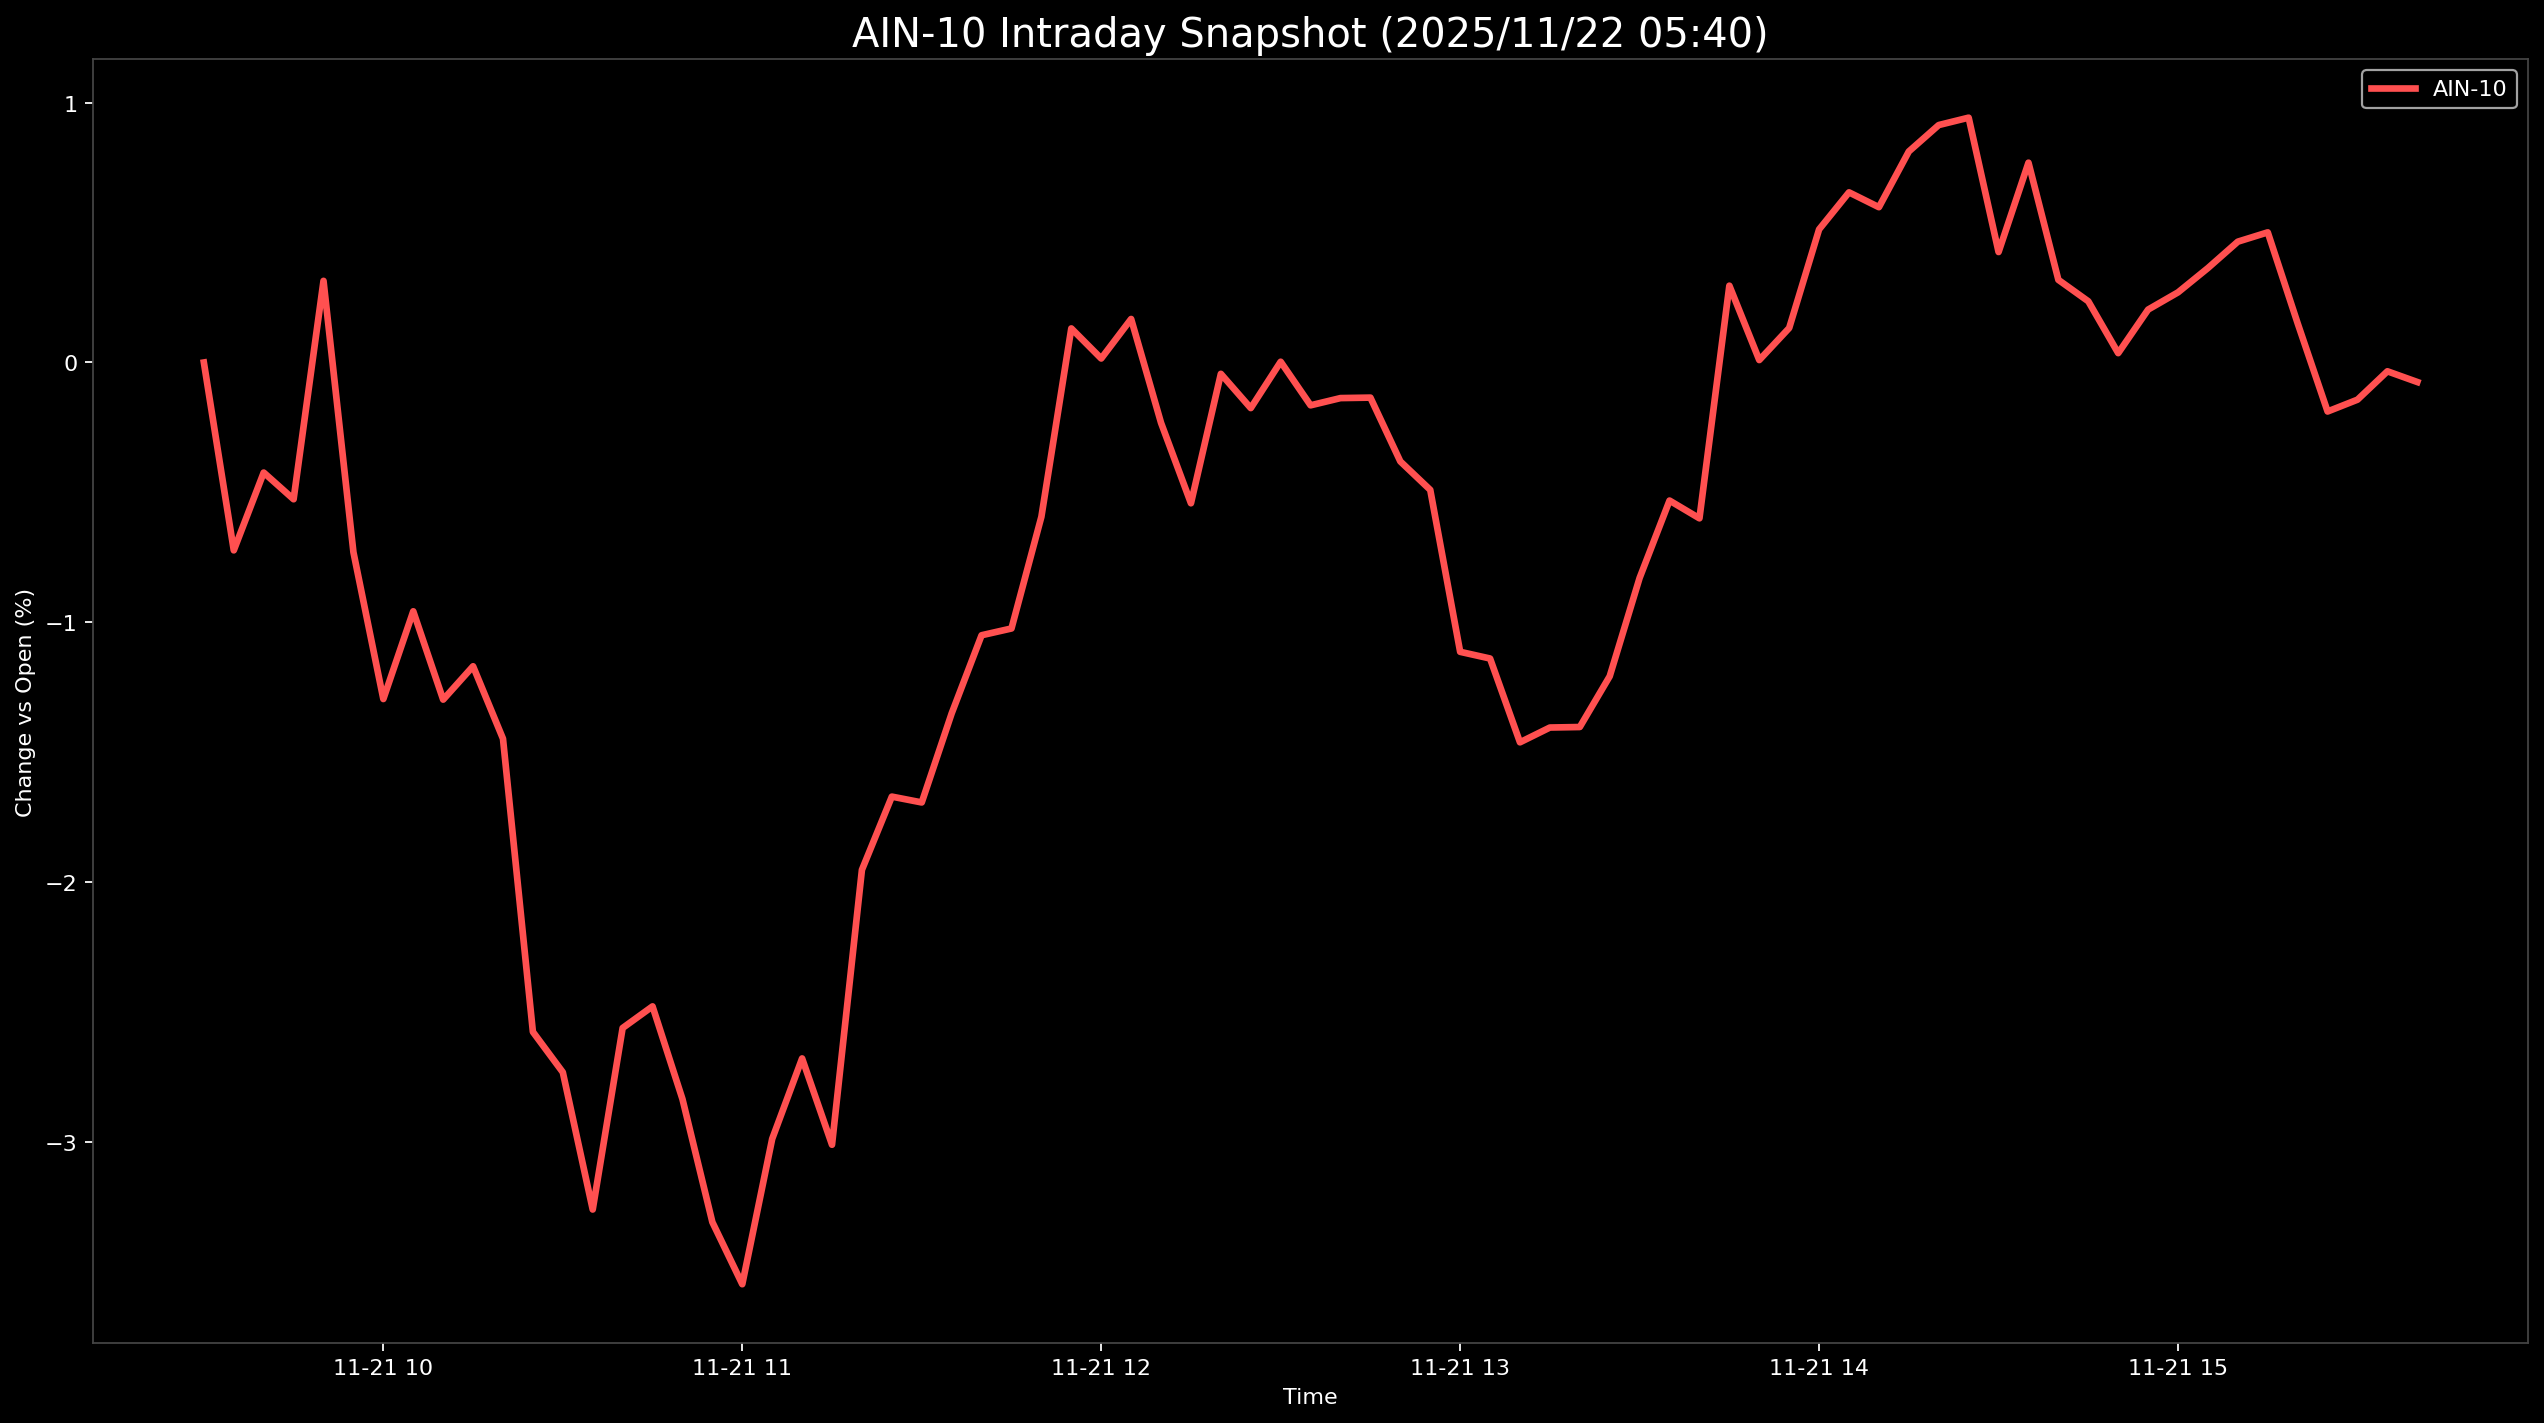

The file beside this chart, header and first rows:
Datetime, AIN-10
2025-11-21 09:30:00, 0.0
2025-11-21 09:35:00, -0.7233
2025-11-21 09:40:00, -0.4238
2025-11-21 09:45:00, -0.5265
2025-11-21 09:50:00, 0.3143
2025-11-21 09:55:00, -0.7305
2025-11-21 10:00:00, -1.296
2025-11-21 10:05:00, -0.9579
2025-11-21 10:10:00, -1.298
2025-11-21 10:15:00, -1.169
2025-11-21 10:20:00, -1.448
2025-11-21 10:25:00, -2.577
2025-11-21 10:30:00, -2.733
2025-11-21 10:35:00, -3.261
2025-11-21 10:40:00, -2.562
2025-11-21 10:45:00, -2.479
2025-11-21 10:50:00, -2.836
2025-11-21 10:55:00, -3.31
2025-11-21 11:00:00, -3.549
2025-11-21 11:05:00, -2.989
2025-11-21 11:10:00, -2.679
2025-11-21 11:15:00, -3.012
2025-11-21 11:20:00, -1.953
2025-11-21 11:25:00, -1.671
2025-11-21 11:30:00, -1.694
2025-11-21 11:35:00, -1.351
2025-11-21 11:40:00, -1.05
2025-11-21 11:45:00, -1.024
2025-11-21 11:50:00, -0.5939
2025-11-21 11:55:00, 0.1311
2025-11-21 12:00:00, 0.01541
2025-11-21 12:05:00, 0.1675
2025-11-21 12:10:00, -0.2324
2025-11-21 12:15:00, -0.5421
2025-11-21 12:20:00, -0.04373
2025-11-21 12:25:00, -0.1756
2025-11-21 12:30:00, 0.002898
2025-11-21 12:35:00, -0.1649
2025-11-21 12:40:00, -0.1371
2025-11-21 12:45:00, -0.1353
2025-11-21 12:50:00, -0.3809
2025-11-21 12:55:00, -0.4904
2025-11-21 13:00:00, -1.114
2025-11-21 13:05:00, -1.14
2025-11-21 13:10:00, -1.462
2025-11-21 13:15:00, -1.405
2025-11-21 13:20:00, -1.403
2025-11-21 13:25:00, -1.208
2025-11-21 13:30:00, -0.8293
2025-11-21 13:35:00, -0.5316
2025-11-21 13:40:00, -0.6
2025-11-21 13:45:00, 0.2958
2025-11-21 13:50:00, 0.009328
2025-11-21 13:55:00, 0.1327
2025-11-21 14:00:00, 0.5125
2025-11-21 14:05:00, 0.655
2025-11-21 14:10:00, 0.5979
2025-11-21 14:15:00, 0.8125
2025-11-21 14:20:00, 0.9141
2025-11-21 14:25:00, 0.9426
... 15 more rows
